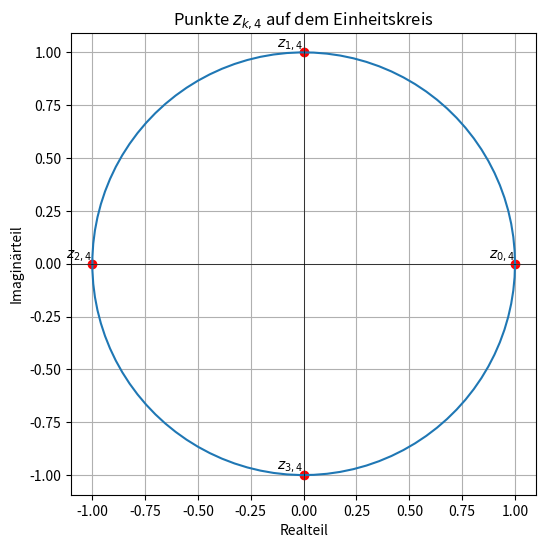

The matplotlib source for this figure:
import numpy as np
import matplotlib.pyplot as plt

n = 4
z_k_4 = [np.cos(2 * np.pi * k / n) + 1j * np.sin(2 * np.pi * k / n) for k in range(n)]

x_coords = [np.real(z) for z in z_k_4]
y_coords = [np.imag(z) for z in z_k_4]

theta = np.linspace(0, 2*np.pi, 100)
plt.figure(figsize=(6,6))
plt.plot(np.cos(theta), np.sin(theta), label="Einheitskreis $K$")
plt.scatter(x_coords, y_coords, color='red')
plt.grid(True)
plt.axhline(0, color='black',linewidth=0.5)
plt.axvline(0, color='black',linewidth=0.5)
plt.title("Punkte $z_{k,4}$ auf dem Einheitskreis")
plt.xlabel("Realteil")
plt.ylabel("Imaginärteil")
plt.axis('equal')

for i, (x, y) in enumerate(zip(x_coords, y_coords)):
    plt.text(x, y, f'  $z_{{ {i},4 }}$', verticalalignment='bottom', horizontalalignment='right')

plt.show()